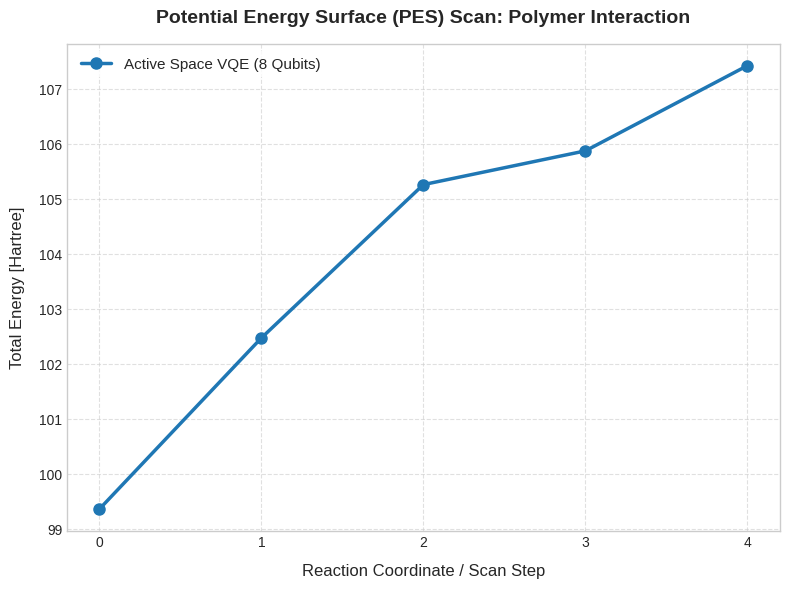

Python code for this plot:
"""
Generovanie publikovateľného grafu energetického profilu PES skenu
pre Q1 časopis (uloženie do PDF a PNG s vysokým rozlíšením).
"""

import matplotlib.pyplot as plt
import numpy as np

def plot_pes_profile():
    # Dáta získané z predchádzajúceho výpočtu pre 8-qubitový aktívny priestor
    steps = np.array([0, 1, 2, 3, 4])
    energies = np.array([99.364225, 102.473461, 105.258761, 105.871717, 107.419624])
    
    # Nastavenie štýlu pre vedecké publikácie (čistý a profesionálny vzhľad)
    plt.style.use('seaborn-v0_8-whitegrid' if 'seaborn-v0_8-whitegrid' in plt.style.available else 'default')
    fig, ax = plt.subplots(figsize=(8, 6), dpi=300)
    
    # Vykreslenie krivky
    ax.plot(steps, energies, marker='o', linestyle='-', color='#1f77b4', linewidth=2.5, markersize=8, label='Active Space VQE (8 Qubits)')
    
    # Popisky a formátovanie
    ax.set_title('Potential Energy Surface (PES) Scan: Polymer Interaction', fontsize=14, fontweight='bold', pad=15)
    ax.set_xlabel('Reaction Coordinate / Scan Step', fontsize=12, labelpad=10)
    ax.set_ylabel('Total Energy [Hartree]', fontsize=12, labelpad=10)
    
    ax.set_xticks(steps)
    ax.grid(True, linestyle='--', alpha=0.6)
    ax.legend(frameon=True, facecolor='white', edgecolor='none', fontsize=11)
    
    # Uloženie do súborov pre článok
    plt.tight_layout()
    plt.savefig('pes_energy_profile.pdf', format='pdf', dpi=300)
    plt.savefig('pes_energy_profile.png', format='png', dpi=300)
    
    print("\nGraf úspešne vygenerovaný a uložený ako 'pes_energy_profile.pdf' a 'pes_energy_profile.png'.")
    plt.show()

if __name__ == "__main__":
    plot_pes_profile()
